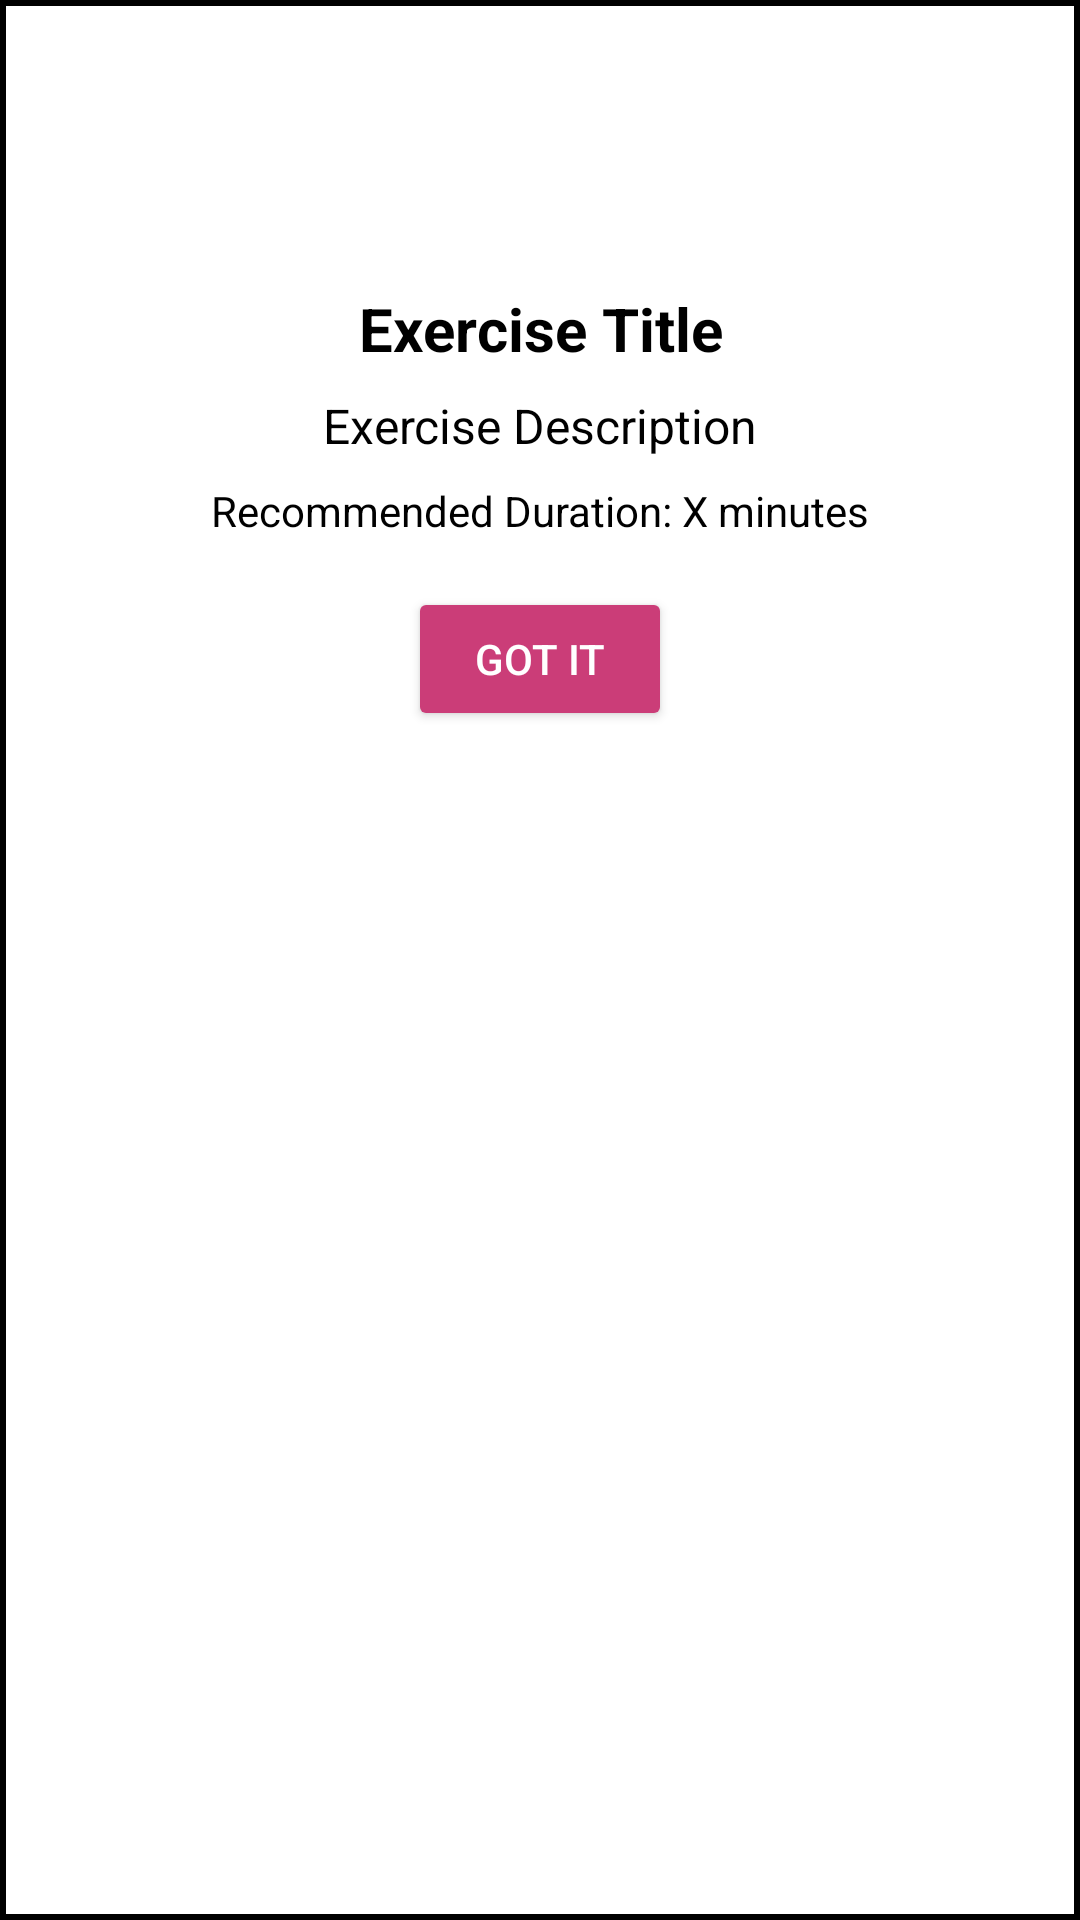

Reconstruct the res/layout file that produces this screen, plus the resources it refers to.
<!-- AndroidManifest.xml: application theme Base.Theme.StressLess.Light -->
<!-- res/layout/dialog_exercise_details.xml -->
<LinearLayout xmlns:android="http://schemas.android.com/apk/res/android"
    android:layout_width="match_parent"
    android:layout_height="wrap_content"
    android:orientation="vertical"
    android:background="@drawable/dialog_back"
    android:padding="16dp">

    <ImageView
        android:id="@+id/dialogIcon"
        android:layout_width="64dp"
        android:layout_height="64dp"
        android:layout_gravity="center"
        android:contentDescription="Exercise Icon" />

    <TextView
        android:id="@+id/dialogTitle"
        android:layout_width="match_parent"
        android:layout_height="wrap_content"
        android:layout_marginTop="16dp"
        android:text="Exercise Title"
        android:textSize="20sp"
        android:textStyle="bold"
        android:gravity="center"
        android:textColor="@color/black" />

    <TextView
        android:id="@+id/dialogDescription"
        android:layout_width="match_parent"
        android:layout_height="wrap_content"
        android:layout_marginTop="8dp"
        android:text="Exercise Description"
        android:textSize="16sp"
        android:gravity="center"
        android:textColor="@color/black" />

    <TextView
        android:id="@+id/dialogDuration"
        android:layout_width="match_parent"
        android:layout_height="wrap_content"
        android:layout_marginTop="8dp"
        android:text="Recommended Duration: X minutes"
        android:textSize="14sp"
        android:gravity="center"
        android:textColor="@color/black" />

    <Button
        android:id="@+id/dialogButton"
        android:layout_width="wrap_content"
        android:layout_height="wrap_content"
        android:layout_gravity="center"
        android:layout_marginTop="16dp"
        android:text="Got it"
        android:backgroundTint="@color/pink"
        android:textColor="@color/white" />
</LinearLayout>
<!-- resources referenced by this layout -->
<resources>
  <color name="black">#FF000000</color>
  <color name="pink">#CB3D78</color>
  <color name="white">#FFFFFFFF</color>
  <!-- drawable dialog_back (drawable) -->
  <?xml version="1.0" encoding="utf-8"?>
  <shape xmlns:android="http://schemas.android.com/apk/res/android">
      <solid android:color="@color/transparent"/>
      <corners android:color="@color/pink"/>
      <padding android:top="8dp" android:bottom="8dp" />
      <stroke
          android:width="2dp"
          android:color="@color/black" />
  </shape>
  <style name="Base.Theme.StressLess.Light" parent="Theme.MaterialComponents.Light.NoActionBar">
          <item name="colorPrimary">@color/pink</item>
          <item name="colorPrimaryVariant">@color/pink</item>
          <item name="colorOnPrimary">@color/black</item>
          <item name="colorSecondary">#28DFE7</item>
          <item name="colorSecondaryVariant">#216271</item>
          <item name="colorOnSecondary">@color/white</item>
          <item name="android:statusBarColor">@color/pink</item>
      </style>
  <color name="transparent">#00FFFFFF</color>
</resources>
